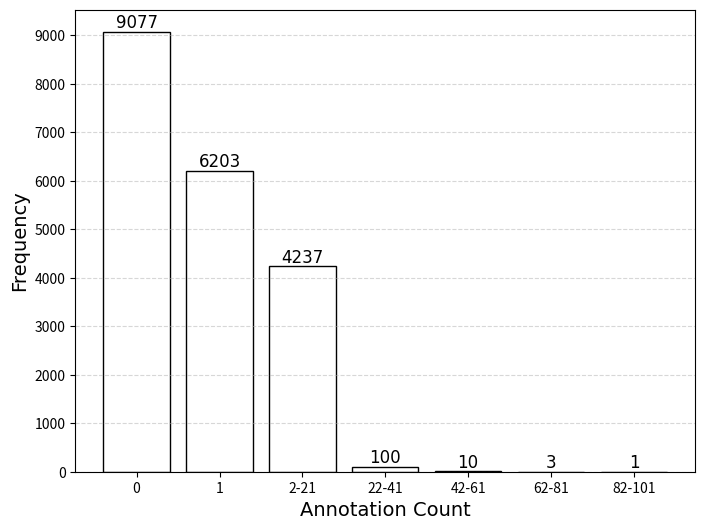

The script that saved this image:
import matplotlib.pyplot as plt
import numpy as np

# Data
categories = ['0', '1', '2-21', '22-41', '42-61', '62-81', '82-101']
values = [9077, 6203, 4237, 100, 10, 3, 1]  # Adjusted based on the image

# Plot
fig, ax = plt.subplots(figsize=(8, 6))
bars = ax.bar(categories, values, color='white', edgecolor='black', alpha=1)

# Add labels above bars
for bar, value in zip(bars, values):
    ax.text(bar.get_x() + bar.get_width()/2, bar.get_height(), f'{value}', 
            ha='center', va='bottom', fontsize=12, fontname='Times New Roman')

# Labels and title
ax.set_xlabel("Annotation Count", fontsize=14, fontname='Times New Roman')
ax.set_ylabel("Frequency", fontsize=14, fontname='Times New Roman')
ax.set_title("", fontsize=16, fontname='Times New Roman')
ax.set_yticks(np.arange(0, 10000, 1000))
ax.grid(axis='y', linestyle='--', alpha=0.5)

# Show plot
plt.show()
